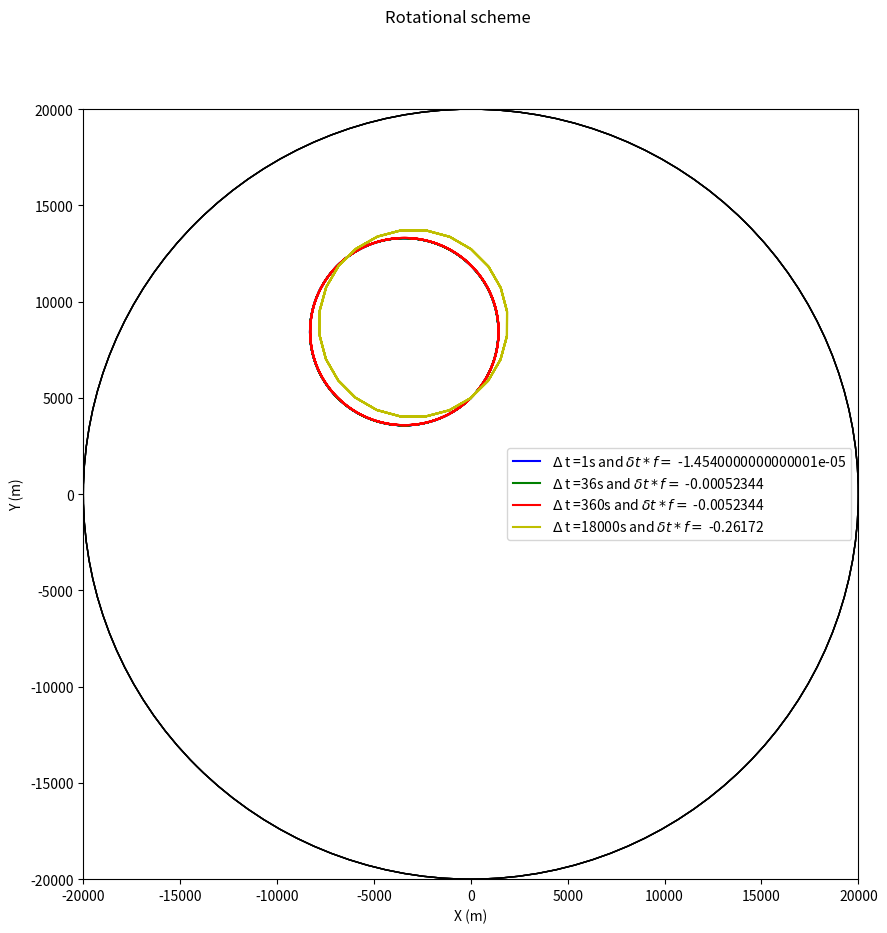
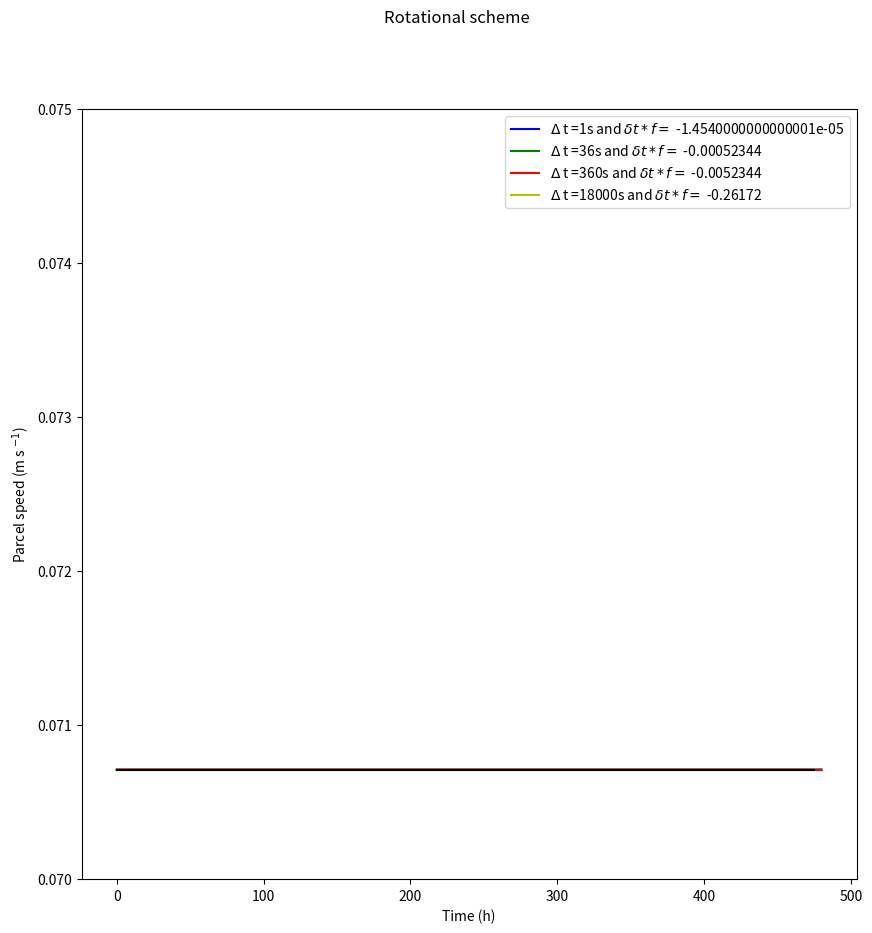

Generate these figures, in order, with matplotlib:
# Exercise 4: The coriolis force in action
#
# Aim: predict the pathway of a non-buoyant fluid parce in
#      a rotating fluid subject to the coriolis force
# Settings:
#     diameter tank: 20 km
#     rotating rate: omega = -0.727*10**-5 s^-1 (clockwise rotation and T= 24h)
     # x0 =0
     # y0= 5km
     # u0=0.5m/s
     # v0=0.5m/s

# Capitals denote static frame of reference, small caps denote rotating frame of reference

# 0. Settings
# ==============================================================

import numpy as np
from matplotlib import pyplot as plt
import math
r_tank = 20000.0
omega = -0.727*10**-5
f = 2* omega
simulationlength = 20*24*3600
modes = ['rotational']#here you can define in which mode you want to run the code,
                    # possibilities are: explicit, semi-implicit,rotational

for m in modes:
    if m == 'explicit':
        # 1. Explicit scheme
        # ==============================================================
        def posvel(delt):
            for i in range(1,len(time)):
                time[i] = time[i-1]+delt
                uvel[i] = f*vvel[i-1]*delt+uvel[i-1]
                vvel[i] = -1*f*uvel[i-1]*delt+vvel[i-1]
                x_pos[i] = uvel[i-1]*delt + x_pos[i-1]
                y_pos[i] = vvel[i-1]*delt + y_pos[i-1]
            return x_pos,y_pos,time,uvel,vvel

        deltimes =[1,36,360,3600]
        clrs = ['b','g','r','y']
        circle = plt.Circle((0, 0), r_tank, color='black', fill=False)
        plt.rcParams["figure.figsize"] = [10.0, 10.0]
        fig1, ax = plt.subplots()
        ax = plt.gca()
        ax.cla() # clear things for fresh plot
        plt.xlabel('X (m)')
        plt.ylabel('Y (m)')

        fig2, axs2 = plt.subplots()
        plt.rcParams["figure.figsize"] = [7.5, 3.5]
        ax2 = plt.gca()
        for j in range(len(deltimes)):
            timesteps = int(simulationlength/deltimes[j])
            time = np.zeros(timesteps)
            x_pos = np.zeros(timesteps)
            y_pos = np.zeros(timesteps)
            uvel = np.zeros(timesteps)
            vvel = np.zeros(timesteps)
            x_pos[0] = 0.0
            y_pos[0] = 5000.0
            uvel[0] = 0.05
            vvel[0] = 0.05
            time[0] = 0.0
            xpos,ypos,timemodel,uvelm,vvelm = posvel(deltimes[j])
            # change default range so that new circles will work
            ax.set_xlim((-r_tank,r_tank ))
            ax.set_ylim((-r_tank, r_tank))
            # key data point that we are encircling

            ax.plot(xpos, ypos, color=clrs[j],label = '$\Delta$ t ='+str(deltimes[j])+'s')


            ax.add_patch(circle)
            # plt.show()


            ax2.plot(timemodel/3600, np.sqrt(uvelm**2+vvelm**2), color=clrs[j],label ='$\Delta$ t ='+str(deltimes[j])+'s')
        ax.legend()
        realspeed = np.full(timesteps,np.sqrt(uvelm[0]**2+vvelm[0]**2))
        plt.legend()
        plt.ylim(0.07,0.075)
        ax2.plot(timemodel/3600, realspeed, color='black',label='analytic result')
        plt.xlabel('Time (h)')
        plt.ylabel('Parcel speed (m s $^{-1}$)')
        plt.show()

# 2. Semi-implicit scheme
# ==============================================================
    if m == 'semi-implicit':
        def posvel_si(delt):
            time = np.zeros(timesteps)
            x_pos = np.zeros(timesteps)
            y_pos = np.zeros(timesteps)
            uvel = np.zeros(timesteps)
            vvel = np.zeros(timesteps)
            x_pos[0] = 0.0
            y_pos[0] = 5000.0
            uvel[0] = 0.05
            vvel[0] = 0.05
            time[0] = 0.0
            for i in range(1,len(time)):
                alfa = delt*f
                beta = 0.25*alfa**2
                time[i] = time[i-1]+delt
                uvel[i] = ((1-beta)*uvel[i-1]+alfa*vvel[i-1])/(1+beta)
                vvel[i] = ((1-beta)*vvel[i-1]-alfa*uvel[i-1])/(1+beta)
                x_pos[i] = 0.5*(uvel[i-1]+uvel[i])*delt + x_pos[i-1]
                y_pos[i] = 0.5*(vvel[i-1]+vvel[i])*delt + y_pos[i-1]
            return x_pos,y_pos,time,uvel,vvel

        deltimes =[1,36,360,3600]
        clrs = ['b','g','r','y']
        circle = plt.Circle((0, 0), r_tank, color='black', fill=False)
        plt.rcParams["figure.figsize"] = [10.0, 10.0]
        fig1, ax = plt.subplots()
        plt.suptitle('Semi-implicit scheme')
        ax = plt.gca()
        ax.cla() # clear things for fresh plot
        plt.xlabel('X (m)')
        plt.ylabel('Y (m)')

        fig2, axs2 = plt.subplots()
        plt.rcParams["figure.figsize"] = [7.5, 3.5]
        plt.suptitle('Semi-implicit scheme')
        ax2 = plt.gca()
        for j in range(len(deltimes)):
            timesteps = int(simulationlength/deltimes[j])

            xpos,ypos,timemodel,uvelm,vvelm = posvel_si(deltimes[j])
            ax.set_xlim((-r_tank,r_tank ))
            ax.set_ylim((-r_tank, r_tank))
            ax.plot(xpos, ypos, color=clrs[j],label = '$\Delta$ t ='+str(deltimes[j])+'s')
            ax.add_patch(circle)
            ax2.plot(timemodel/3600, np.sqrt(uvelm**2+vvelm**2), color=clrs[j],label ='$\Delta$ t ='+str(deltimes[j])+'s')
        ax.legend()
        realspeed = np.full(timesteps,np.sqrt(uvelm[0]**2+vvelm[0]**2))
        plt.legend()
        plt.ylim(0.0705,0.0709)
        ax2.plot(timemodel/3600, realspeed, color='black',label='analytic result')
        plt.xlabel('Time (h)')
        plt.ylabel('Parcel speed (m s $^{-1}$)')
        plt.show()

# 3. Rotational approach, which is basicly an explicit scheme
# ==============================================================
    if m == 'rotational':
        def posvel_rot(delt,angle):
            for i in range(1,len(time)):
                time[i] = time[i-1]+delt
                uvel[i] = np.cos(angle) * uvel[i-1] + np.sin(angle)*vvel[i-1]
                vvel[i] = np.cos(angle) * vvel[i-1] - np.sin(angle)*uvel[i-1]
                x_pos[i] = uvel[i-1]*delt + x_pos[i-1]
                y_pos[i] = vvel[i-1]*delt + y_pos[i-1]
            return x_pos,y_pos,time,uvel,vvel

        deltimes =[1,36,360,3600*5]
        clrs = ['b','g','r','y']
        circle = plt.Circle((0, 0), r_tank, color='black', fill=False)
        plt.rcParams["figure.figsize"] = [10.0, 10.0]

        fig1, ax = plt.subplots()
        plt.suptitle( 'Rotational scheme')
        ax = plt.gca()
        ax.cla() # clear things for fresh plot
        plt.xlabel('X (m)')
        plt.ylabel('Y (m)')

        fig2, axs2 = plt.subplots()
        plt.rcParams["figure.figsize"] = [7.5, 3.5]
        plt.suptitle( 'Rotational scheme')# with $\delta t* f =$ '+str(delt*f))
        ax2 = plt.gca()
        for j in range(len(deltimes)):
            timesteps = int(simulationlength/deltimes[j])
            time = np.zeros(timesteps)
            x_pos = np.zeros(timesteps)
            y_pos = np.zeros(timesteps)
            uvel = np.zeros(timesteps)
            vvel = np.zeros(timesteps)
            x_pos[0] = 0.0
            y_pos[0] = 5000.0
            uvel[0] = 0.05
            vvel[0] = 0.05
            time[0] = 0.0
            ang = deltimes[j]*f #np.arcsin(0.5*delt*f)
            xpos,ypos,timemodel,uvelm,vvelm = posvel_rot(deltimes[j],ang)
            # change default range so that new circles will work
            ax.set_xlim((-r_tank,r_tank ))
            ax.set_ylim((-r_tank, r_tank))
            # key data point that we are encircling

            ax.plot(xpos, ypos, color=clrs[j],label = '$\Delta$ t ='+str(deltimes[j])+'s and $\delta t* f =$ '+str(deltimes[j]*f))


            ax.add_patch(circle)
            # plt.show()


            ax2.plot(timemodel/3600, np.sqrt(uvelm**2+vvelm**2), color=clrs[j],label ='$\Delta$ t ='+str(deltimes[j])+'s and $\delta t* f =$ '+str(deltimes[j]*f))
        ax.legend()
        realspeed = np.full(timesteps,np.sqrt(uvelm[0]**2+vvelm[0]**2))
        plt.legend()
        plt.ylim(0.07,0.075)
        ax2.plot(timemodel/3600, realspeed, color='black',label='analytic result')
        plt.xlabel('Time (h)')
        plt.ylabel('Parcel speed (m s $^{-1}$)')
        plt.show()
